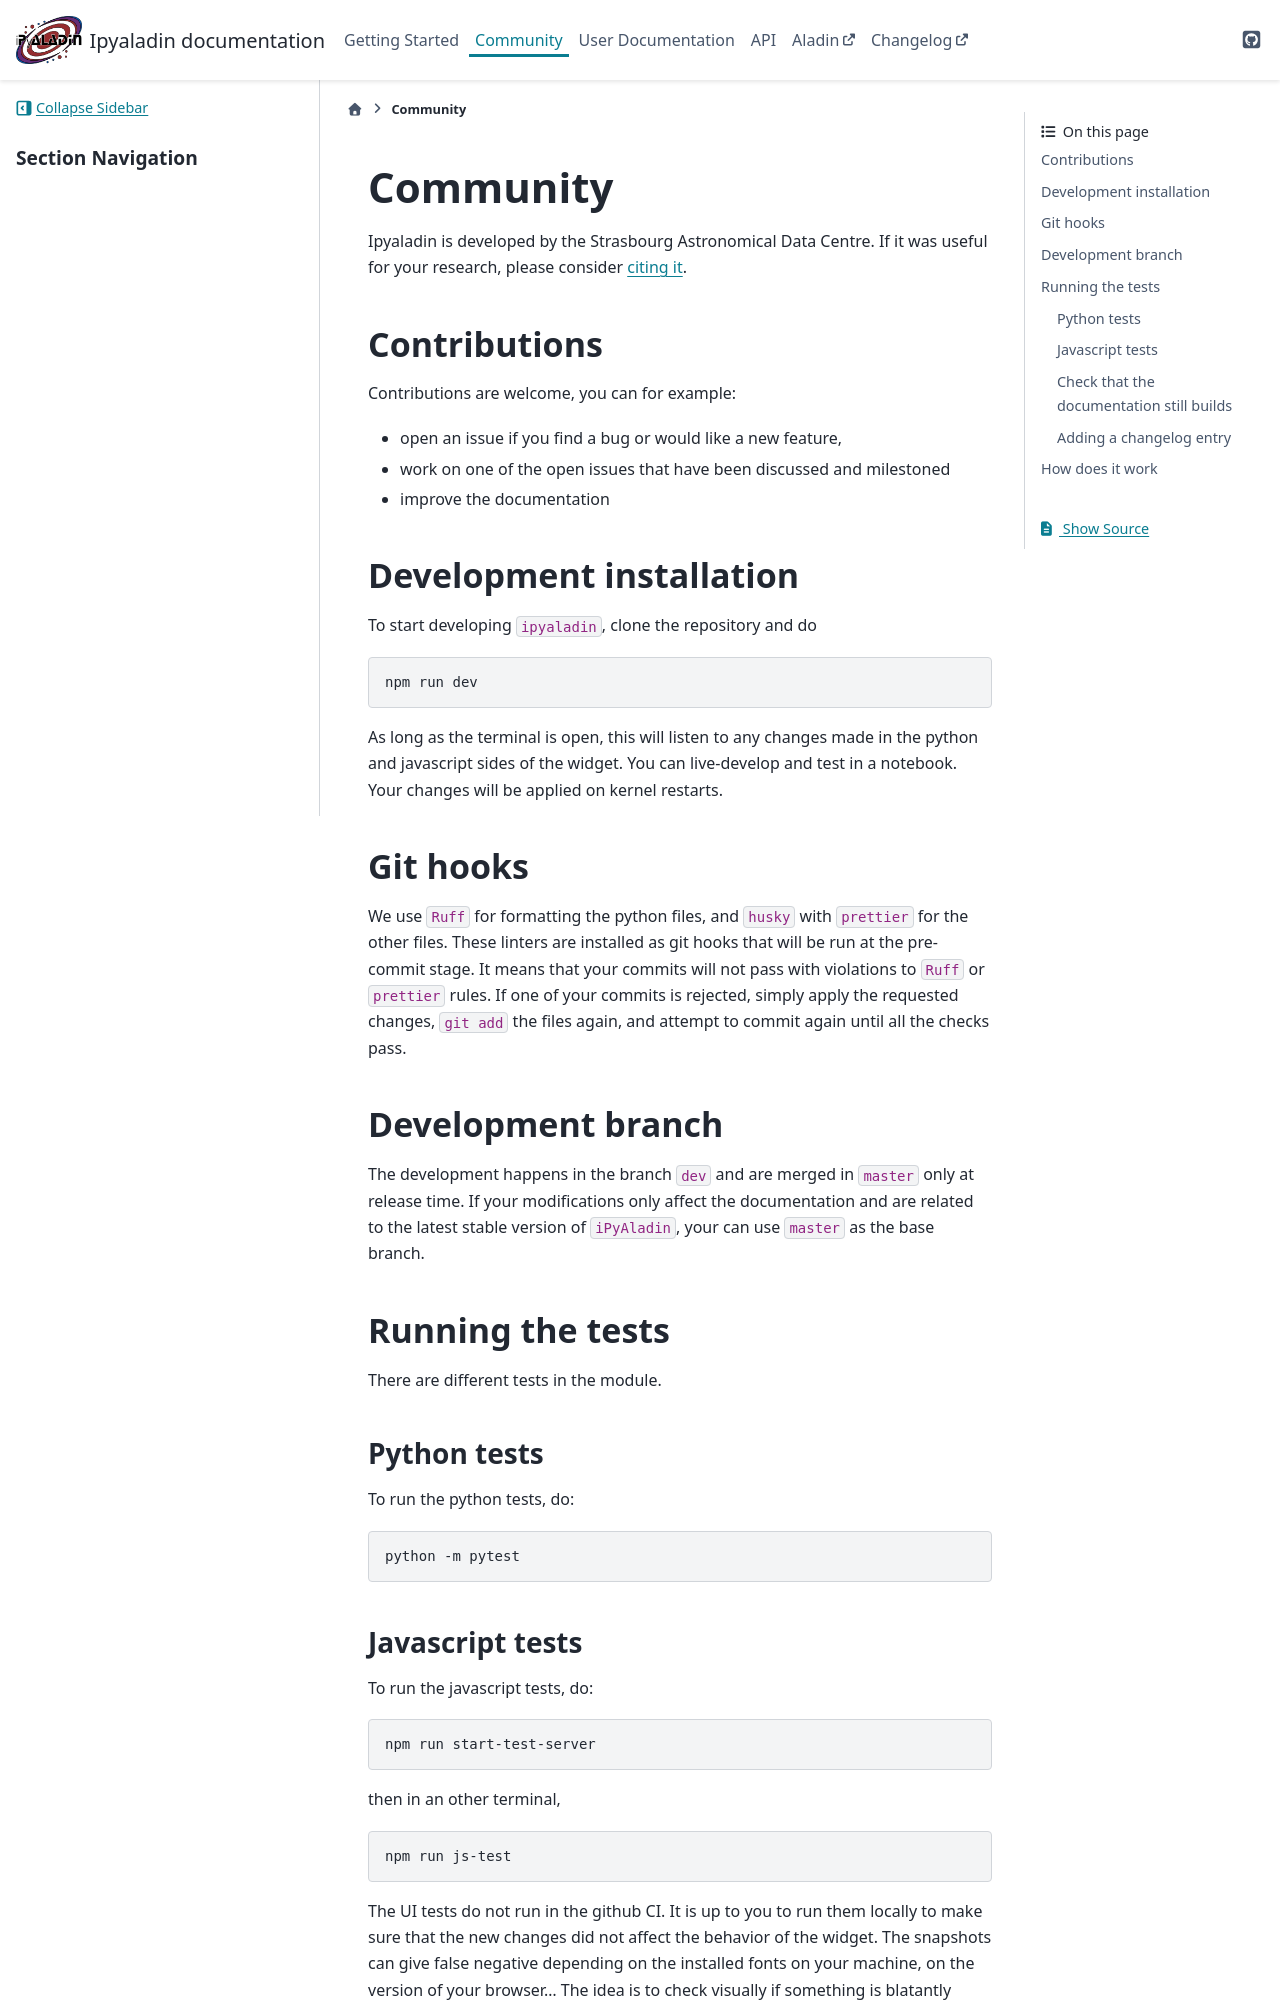

repository: cds-astro/ipyaladin · page: community/community.html · generator: sphinx

# Community

Ipyaladin is developed by the Strasbourg Astronomical Data Centre. If it was useful for your
research, please consider [citing it](https://aladin.cds.unistra.fr/AladinLite/ipyaladin/#acknowledgement).

## Contributions

Contributions are welcome, you can for example:

- open an issue if you find a bug or would like a new feature,
- work on one of the open issues that have been discussed and milestoned
- improve the documentation

## Development installation

To start developing `ipyaladin`, clone the repository and do

```sh
npm run dev
```

As long as the terminal is open, this will listen to any changes made in the python and
javascript sides of the widget. You can live-develop and test in a notebook. Your
changes will be applied on kernel restarts.

## Git hooks

We use `Ruff` for formatting the python files, and `husky` with `prettier` for the other
files. These linters are installed as git hooks that will be run at the pre-commit
stage. It means that your commits will not pass with violations to `Ruff` or `prettier`
rules. If one of your commits is rejected, simply apply the requested changes, `git add`
the files again, and attempt to commit again until all the checks pass.

## Development branch

The development happens in the branch `dev` and are merged in `master` only at release
time.
If your modifications only affect the documentation and are related to the latest stable
version of `iPyAladin`, your can use `master` as the base branch.

## Running the tests

There are different tests in the module.

### Python tests

To run the python tests, do:

```sh
python -m pytest
```
